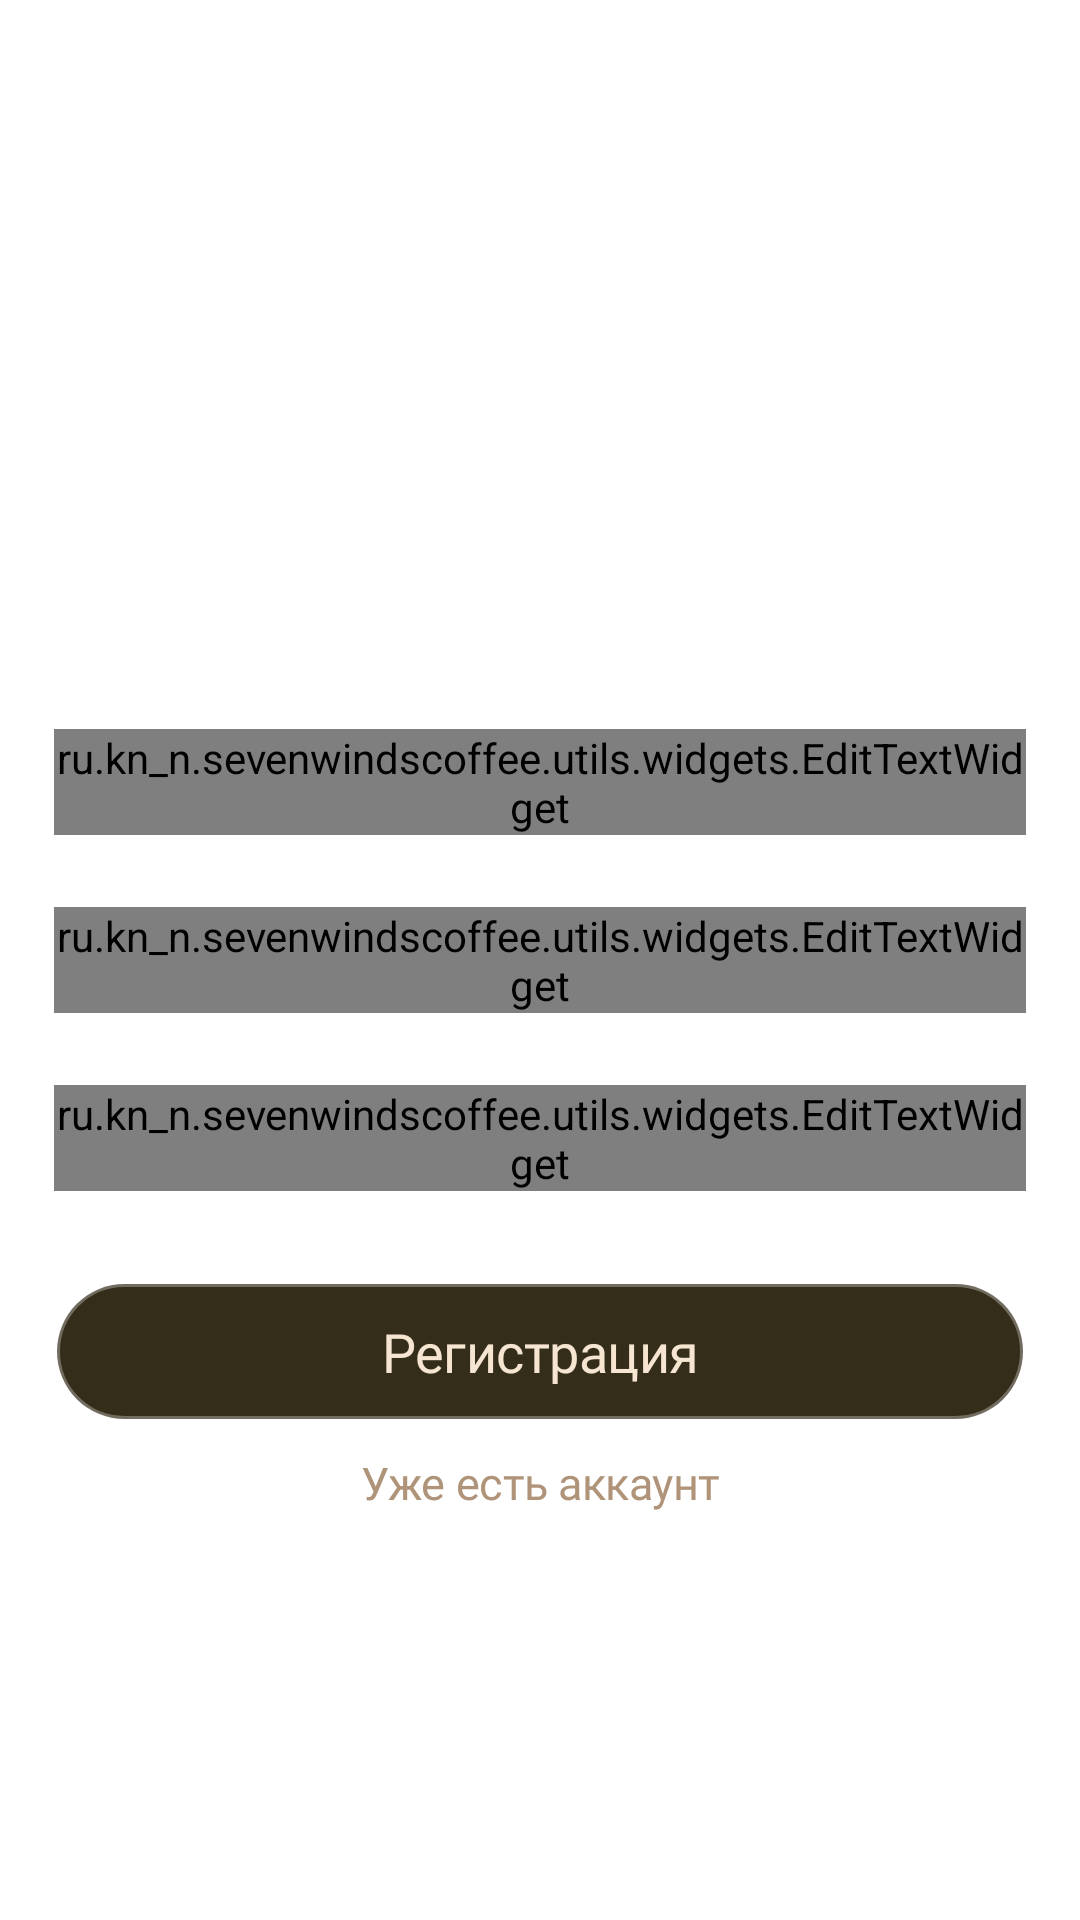

This screen was rendered from an Android layout file. Write that file and the resources it references.
<!-- AndroidManifest.xml: application theme Theme.SevenWindsCoffee -->
<!-- res/layout/fragment_register.xml -->
<?xml version="1.0" encoding="utf-8"?>
<RelativeLayout xmlns:android="http://schemas.android.com/apk/res/android"
    xmlns:app="http://schemas.android.com/apk/res-auto"
    android:layout_width="match_parent"
    android:layout_height="match_parent"
    android:background="@color/white">

    <ru.kn_n.sevenwindscoffee.utils.widgets.EditTextWidget
        android:id="@+id/mail"
        android:layout_width="match_parent"
        android:layout_height="wrap_content"
        android:layout_above="@id/password"
        android:layout_marginHorizontal="@dimen/dimen_18"
        app:errorText="@string/empty_field"
        app:hintText="@string/hint_mail"
        app:label="@string/e_mail"
        app:typeInputText="32" />

    <ru.kn_n.sevenwindscoffee.utils.widgets.EditTextWidget
        android:id="@+id/password"
        android:layout_width="match_parent"
        android:layout_height="wrap_content"
        android:layout_centerInParent="true"
        android:layout_marginHorizontal="@dimen/dimen_18"
        android:layout_marginTop="@dimen/dimen_24"
        app:errorText="@string/empty_field"
        app:hintText="@string/hint_password"
        app:label="@string/password"
        app:typeInputText="128" />

    <ru.kn_n.sevenwindscoffee.utils.widgets.EditTextWidget
        android:id="@+id/password_repeat"
        android:layout_width="match_parent"
        android:layout_height="wrap_content"
        android:layout_below="@id/password"
        android:layout_marginHorizontal="@dimen/dimen_18"
        android:layout_marginTop="@dimen/dimen_24"
        app:errorText="@string/passwords_dont_match"
        app:hintText="@string/hint_password"
        app:label="@string/password_repeat"
        app:typeInputText="128" />

    <androidx.appcompat.widget.AppCompatButton
        android:id="@+id/registration"
        style="@style/CustomButton"
        android:layout_width="match_parent"
        android:layout_height="@dimen/dimen_47"
        android:layout_below="@id/password_repeat"
        android:layout_marginHorizontal="@dimen/dimen_18"
        android:layout_marginTop="@dimen/dimen_30"
        android:text="@string/reg" />

    <TextView
        android:id="@+id/to_log_in"
        style="@style/TextRegular.CardTitle"
        android:layout_width="match_parent"
        android:layout_height="wrap_content"
        android:layout_below="@id/registration"
        android:layout_marginHorizontal="@dimen/dimen_18"
        android:layout_marginTop="@dimen/dimen_12"
        android:gravity="center"
        android:text="@string/already_have_acc" />

    <FrameLayout
        android:id="@+id/loading"
        android:layout_width="match_parent"
        android:layout_height="match_parent"
        android:background="@color/brown_t50"
        android:visibility="gone">

        <ProgressBar
            android:layout_width="wrap_content"
            android:layout_height="wrap_content"
            android:layout_gravity="center"
            android:progressTint="@color/brown_3"/>
    </FrameLayout>

</RelativeLayout>
<!-- resources referenced by this layout -->
<resources>
  <color name="brown_3">#F6E5D1</color>
  <color name="brown_t50">#80342D1A</color>
  <color name="white">#FFFFFFFF</color>
  <dimen name="dimen_12">12dp</dimen>
  <dimen name="dimen_18">18dp</dimen>
  <dimen name="dimen_24">24dp</dimen>
  <dimen name="dimen_30">30dp</dimen>
  <dimen name="dimen_47">47dp</dimen>
  <string name="already_have_acc">Уже есть аккаунт</string>
  <string name="e_mail">e-mail</string>
  <string name="empty_field">Поле должно быть заполнено</string>
  <string name="hint_mail">example@mail.ru</string>
  <string name="hint_password">*****</string>
  <string name="password">Пароль</string>
  <string name="password_repeat">Повторите пароль</string>
  <string name="passwords_dont_match">Пароли не совпадают</string>
  <string name="reg">Регистрация</string>
  <style name="CustomButton">
          <item name="android:textAppearance">@style/TextBold.Button</item>
          <item name="android:textAllCaps">false</item>
          <item name="android:background">@drawable/bg_button</item>
      </style>
  <style name="TextRegular.CardTitle">
          <item name="android:textSize">15sp</item>
          <item name="android:textColor">@color/brown_2</item>
      </style>
  <style name="Theme.SevenWindsCoffee" parent="Base.Theme.SevenWindsCoffee" />
  <style name="TextBold.Button">
          <item name="android:textSize">18sp</item>
          <item name="android:gravity">center</item>
          <item name="android:textColor">@color/brown_3</item>
      </style>
  <!-- drawable bg_button (drawable) -->
  <?xml version="1.0" encoding="utf-8"?>
  <level-list xmlns:android="http://schemas.android.com/apk/res/android">
      <item>
          <shape android:shape="rectangle">
              <stroke android:color="@color/white_15" android:width="@dimen/dimen_2"/>
              <solid android:color="@color/brown_0"/>
              <corners android:radius="50dp"/>
          </shape>
      </item>
  </level-list>
  <color name="brown_2">#AF9479</color>
  <style name="Base.Theme.SevenWindsCoffee" parent="Theme.Material3.Light.NoActionBar">
          
          
          <item name="android:statusBarColor">@color/brown_4</item>
          <item name="android:navigationBarColor">@color/brown_4</item>
          <item name="android:windowLightStatusBar">true</item>
          <item name="android:windowLightNavigationBar">true</item>
      </style>
  <color name="white_15">#4DFFFFFF</color>
  <dimen name="dimen_2">2dp</dimen>
  <color name="brown_0">#342D1A</color>
  <color name="brown_4">#FAF9F9</color>
</resources>
